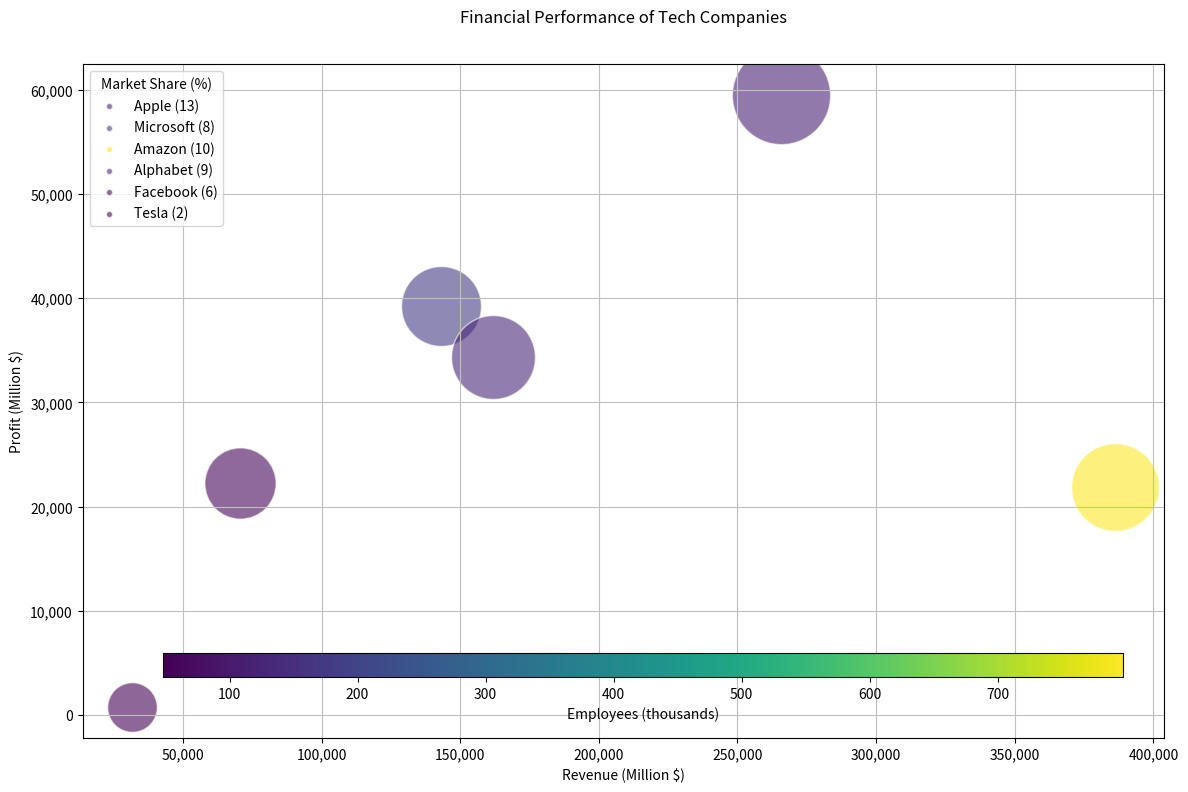

Generate this figure with matplotlib: (Note: this script raises an exception after producing the figure.)
import matplotlib.pyplot as plt
import numpy as np
from matplotlib.colors import Normalize
from matplotlib.cm import get_cmap
from matplotlib.colorbar import ColorbarBase
from matplotlib.patches import Rectangle
from matplotlib.ticker import FuncFormatter
import pandas as pd

# Transform the data into three variables
data = np.array([
    [265595, 59531, 13, 116],
    [143015, 39240, 8, 181],
    [386064, 21903, 10, 798],
    [161857, 34359, 9, 132],
    [70697, 22225, 6, 58],
    [31536, 721, 2, 48]
])
data_labels = ["Revenue (Million $)", "Profit (Million $)", "Market Share (%)", "Employees (thousands)"]
line_labels = ["Apple", "Microsoft", "Amazon", "Alphabet", "Facebook", "Tesla"]

# Create figure 
fig = plt.figure(figsize=(12,8)) 
ax = fig.add_subplot(1, 1, 1)

# Create a colormap
cmap = get_cmap('viridis')
norm = Normalize(vmin=data[:, 3].min(), vmax=data[:, 3].max())

# plot data with type of scatter(). mapping color and size using 3rd and 4th value of each line
for i, line_label in enumerate(line_labels):
    line_label = line_label + ' (' + str(data[i, 2]) + ')'
    color = cmap(norm(data[i, 3]))
    ax.scatter(data[i, 0], data[i, 1], alpha=0.6, edgecolors='w', label=None,
                s=600 + 4400 * (data[i, 2] / data[:, 2].max()), color=color)
    ax.scatter([], [], label=line_label, alpha=0.6, edgecolors='w',
                s=20, color=color)

# adjust the background grids or other parameter settings
ax.grid(True, linestyle='-', color='0.75')
ax.xaxis.set_major_formatter(FuncFormatter(lambda x, _: '{:1,.0f}'.format(x)))
ax.yaxis.set_major_formatter(FuncFormatter(lambda x, _: '{:1,.0f}'.format(x)))
# show the labels of two axis
plt.xlabel(data_labels[0])
plt.ylabel(data_labels[1])
# plot the legend
ax.legend(title=data_labels[2], loc='upper left')
# set the figure title
plt.title('Financial Performance of Tech Companies', y=1.05)
# add a color bar
ax2 = fig.add_axes([0.14, 0.15, 0.8, 0.03])
cb = ColorbarBase(ax2, cmap=cmap, norm=norm, orientation='horizontal')
cb.set_label(data_labels[3])

# automatically resize the image by tight_layout() before savefig().
plt.tight_layout()
# the image must be saved with defined absolute path
plt.savefig('/cpfs01/user/yehancheng/workspace/datasets/SimChartV2/demo/bubble/png/366_202312311429.png')
# clear the current image state
plt.clf()
plt.close('all')
